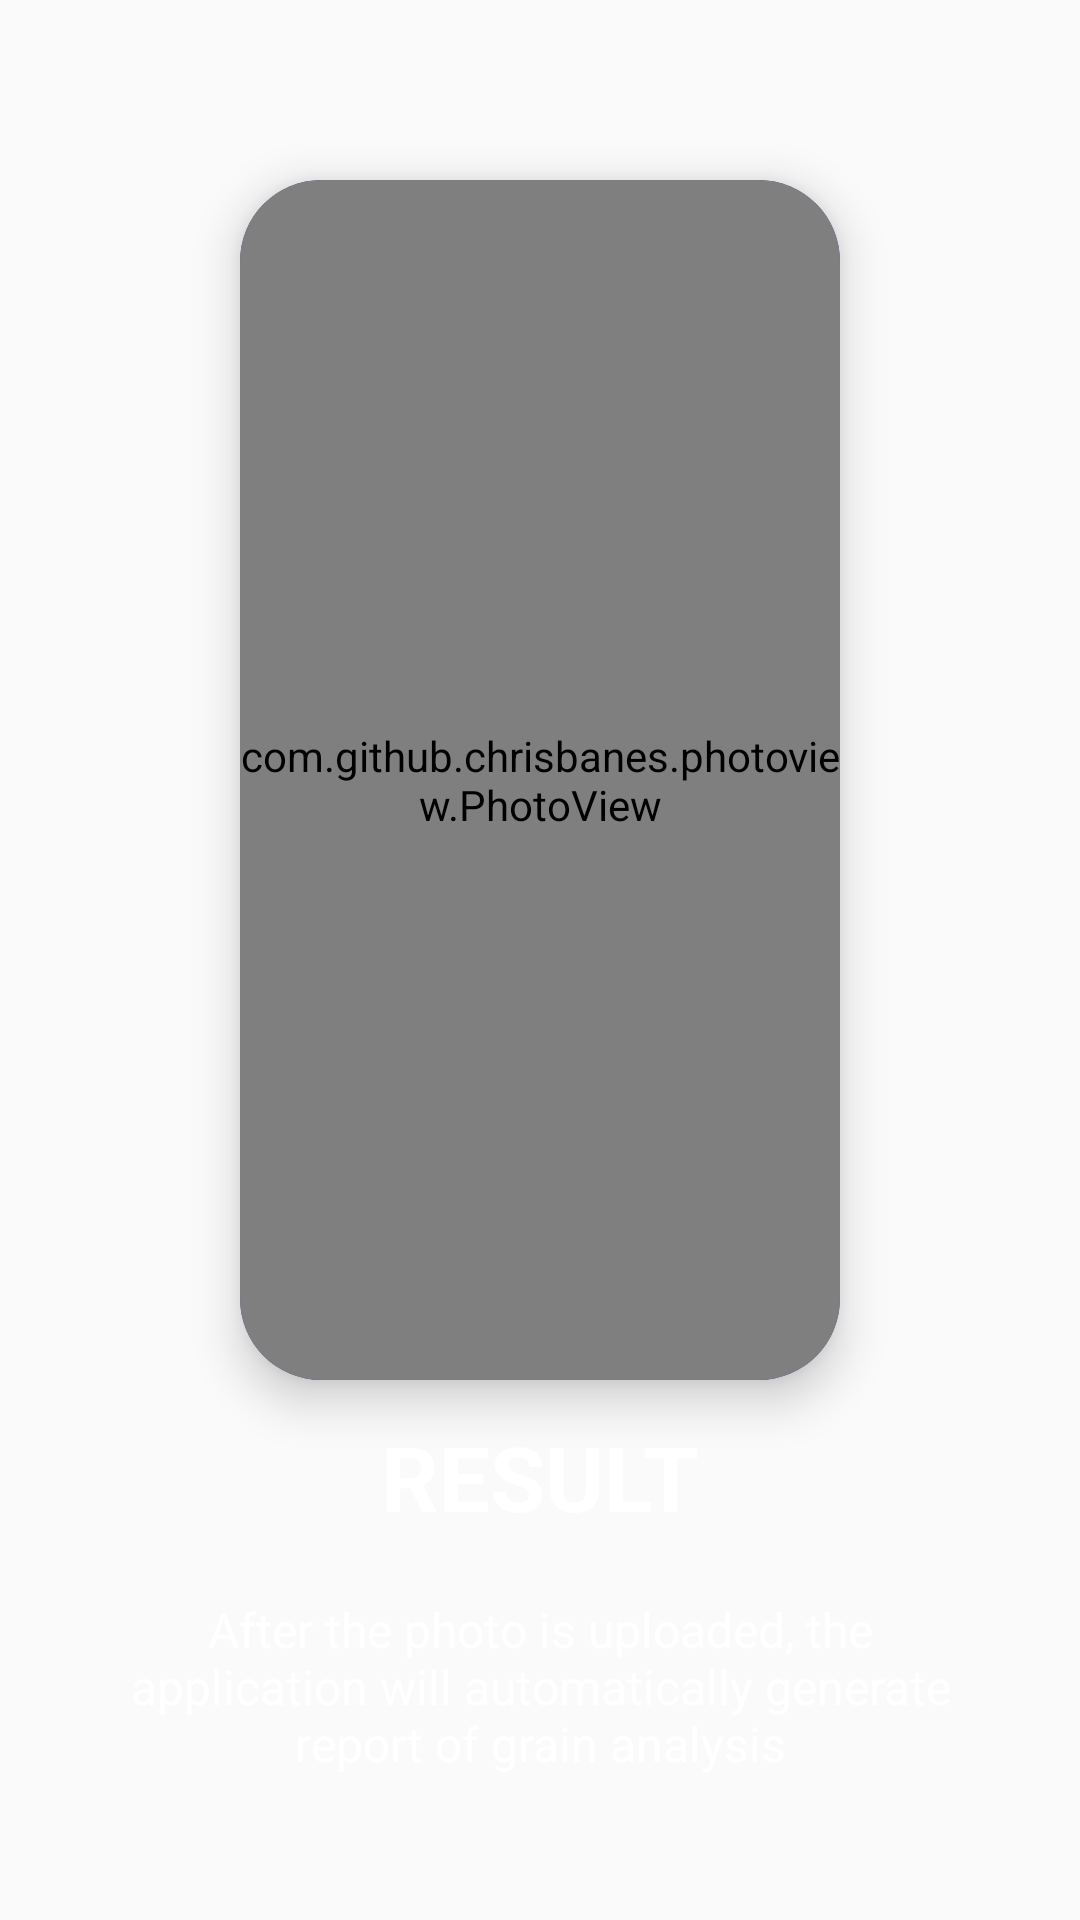

This screen was rendered from an Android layout file. Write that file and the resources it references.
<!-- AndroidManifest.xml: application theme AppTheme -->
<!-- res/layout/welcome_slide4.xml -->
<?xml version="1.0" encoding="utf-8"?>
<RelativeLayout xmlns:android="http://schemas.android.com/apk/res/android"
    xmlns:app="http://schemas.android.com/apk/res-auto"
    android:layout_width="match_parent"
    android:layout_height="match_parent"
    android:background="@drawable/bg_gradient">

    <LinearLayout
        android:layout_width="match_parent"
        android:layout_height="wrap_content"
        android:layout_centerInParent="true"
        android:gravity="center_horizontal"
        android:orientation="vertical">

        <androidx.cardview.widget.CardView
            android:layout_width="200dp"
            android:layout_height="400dp"
            android:layout_margin="12dp"
            android:background="@color/colorPrimary"
            app:cardBackgroundColor="@color/colorPrimary"
            app:cardCornerRadius="27dp"
            app:cardElevation="9dp">

            <com.github.chrisbanes.photoview.PhotoView
                android:layout_width="204dp"
                android:layout_height="400dp"
                android:layout_gravity="center"
                android:background="@drawable/tutoruploade_removebg" />

            <androidx.cardview.widget.CardView
                android:layout_width="wrap_content"
                android:layout_height="wrap_content"
                android:layout_gravity="bottom|right"
                android:layout_margin="10dp"
                android:background="@drawable/line_background"
                android:backgroundTint="@color/design_default_color_error"
                android:outlineAmbientShadowColor="@color/design_default_color_error"
                android:outlineSpotShadowColor="@color/design_default_color_error"
                app:cardBackgroundColor="@color/colorPrimaryDark"
                app:cardCornerRadius="6dp"
                app:cardElevation="4dp">

                <ImageButton
                    android:id="@+id/iv_add"
                    android:layout_width="60dp"
                    android:layout_height="60dp"
                    android:layout_gravity="top|left"
                    android:background="#F8F6F6"
                    android:outlineAmbientShadowColor="@color/colorAccent"
                    android:src="@drawable/ic_baseline_add_a_photo_24"
                    android:visibility="gone" />

            </androidx.cardview.widget.CardView>
        </androidx.cardview.widget.CardView>

        <TextView
            android:layout_width="wrap_content"
            android:layout_height="wrap_content"
            android:text="RESULT"
            android:textColor="@android:color/white"
            android:textSize="@dimen/slide_title"
            android:textStyle="bold" />

        <TextView
            android:layout_width="wrap_content"
            android:layout_height="wrap_content"
            android:layout_gravity="center"
            android:layout_marginTop="20dp"
            android:gravity="center"
            android:paddingLeft="@dimen/desc_padding"
            android:paddingRight="@dimen/desc_padding"
            android:text="After the photo is uploaded, the application will automatically generate report of grain analysis"
            android:textAlignment="center"
            android:textColor="@android:color/white"
            android:textSize="@dimen/slide_desc" />

    </LinearLayout>
</RelativeLayout>
<!-- resources referenced by this layout -->
<resources>
  <color name="colorAccent">#03DAC5</color>
  <color name="colorPrimary">#6200EE</color>
  <color name="colorPrimaryDark">#3700B3</color>
  <dimen name="desc_padding">40dp</dimen>
  <dimen name="slide_desc">16dp</dimen>
  <dimen name="slide_title">30dp</dimen>
  <!-- drawable ic_baseline_add_a_photo_24 (drawable) -->
  <vector android:height="24dp" android:tint="#2516EF"
      android:viewportHeight="24" android:viewportWidth="24"
      android:width="24dp" xmlns:android="http://schemas.android.com/apk/res/android">
      <path android:fillColor="@android:color/white" android:pathData="M3,4V1h2v3h3v2H5v3H3V6H0V4H3zM6,10V7h3V4h7l1.83,2H21c1.1,0 2,0.9 2,2v12c0,1.1 -0.9,2 -2,2H5c-1.1,0 -2,-0.9 -2,-2V10H6zM13,19c2.76,0 5,-2.24 5,-5s-2.24,-5 -5,-5s-5,2.24 -5,5S10.24,19 13,19zM9.8,14c0,1.77 1.43,3.2 3.2,3.2s3.2,-1.43 3.2,-3.2s-1.43,-3.2 -3.2,-3.2S9.8,12.23 9.8,14z"/>
  </vector>
  <!-- drawable line_background (drawable) -->
  <?xml version="1.0" encoding="utf-8"?>
  <shape xmlns:android="http://schemas.android.com/apk/res/android" >
      
      <stroke
          android:width="2dp"
          android:color="#A59F9F" />
      
      <corners android:radius="5dp" />
      
      <padding android:left="0dip" android:top="0dip" android:right="0dip" android:bottom="0dip" />
  </shape>
  <!-- drawable tutoruploade_removebg: png bitmap (drawable, 72970 bytes) -->
  <style name="AppTheme" parent="Theme.AppCompat.Light.DarkActionBar">
          
          <item name="colorPrimary">@color/colorPrimary</item>
          <item name="colorPrimaryDark">@color/colorPrimaryDark</item>
          <item name="colorAccent">@color/colorAccent</item>
      </style>
</resources>
